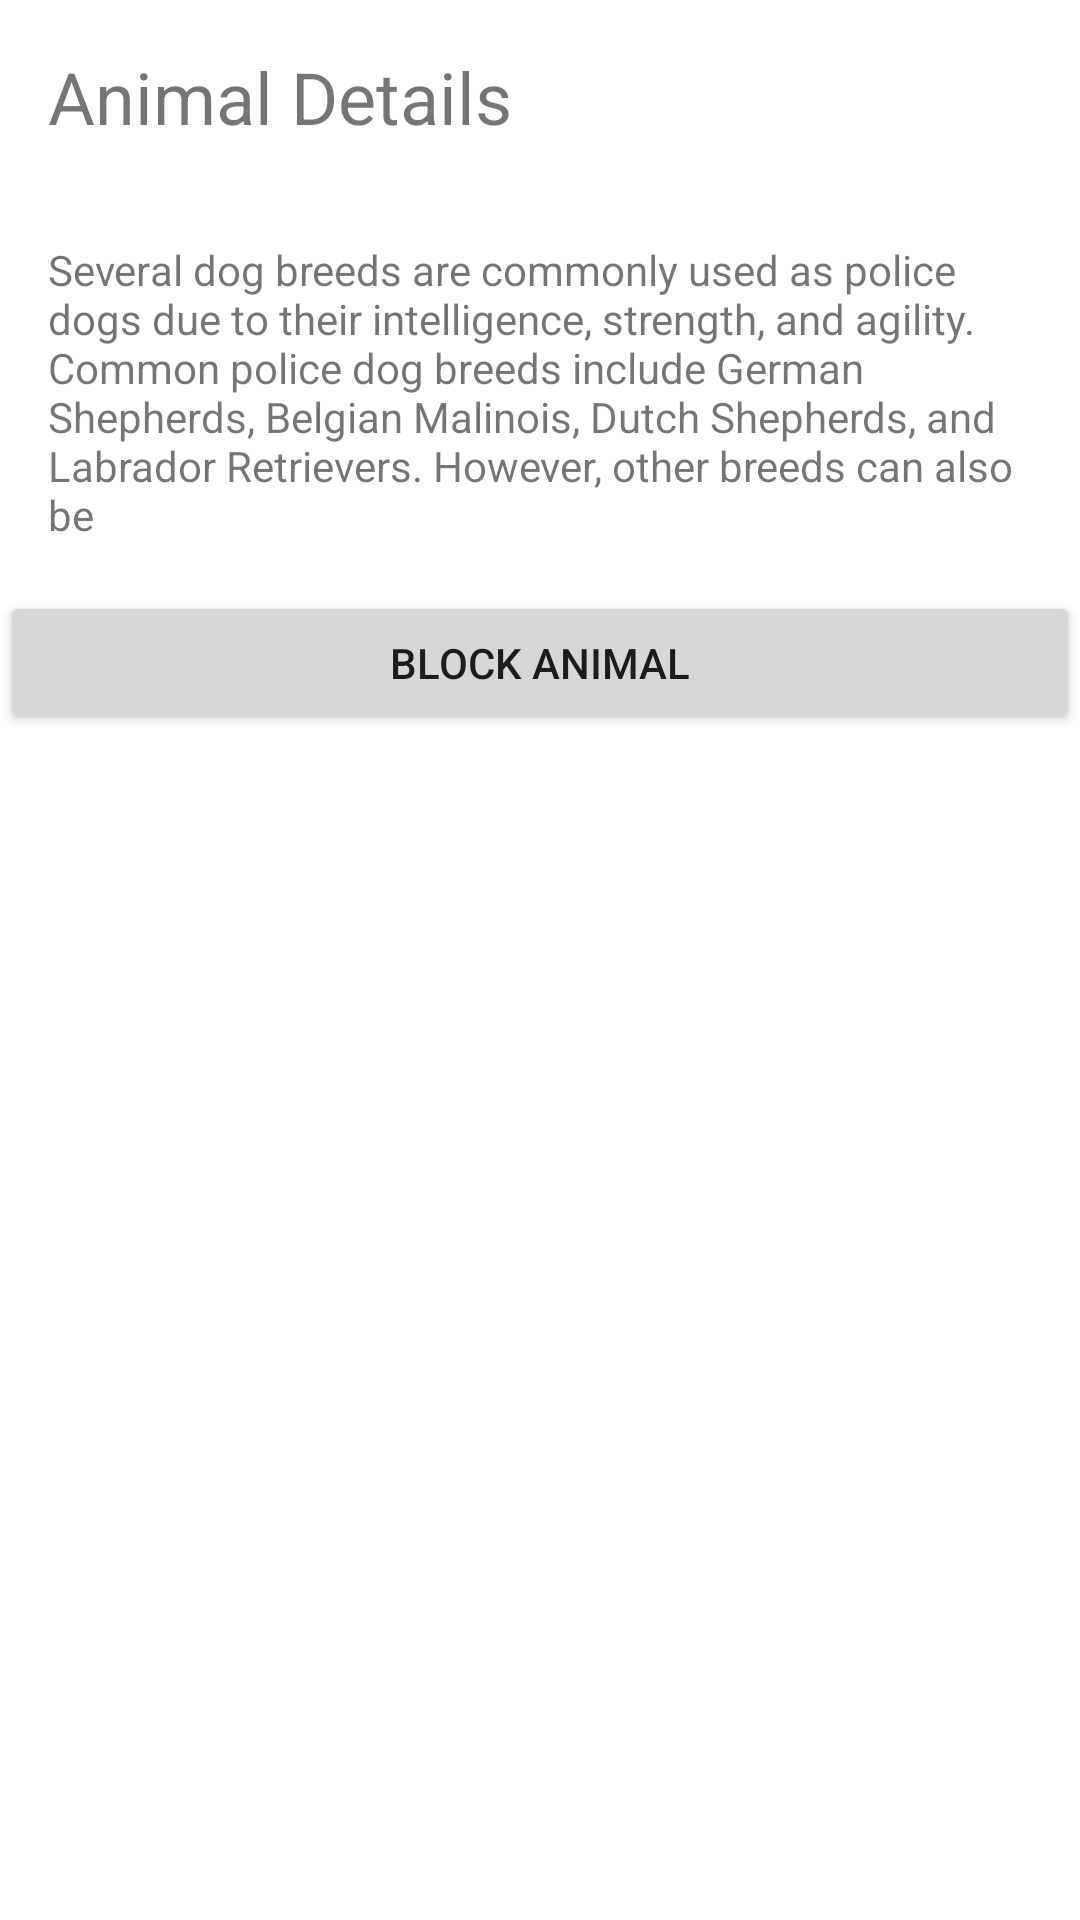

The Android layout XML behind this screen, and the referenced resources:
<!-- AndroidManifest.xml: application theme Theme.IanalonzosAnimalNames -->
<!-- res/layout/animaldetailsactivity.xml -->
<LinearLayout xmlns:android="http://schemas.android.com/apk/res/android"
    android:layout_width="match_parent"
    android:layout_height="match_parent"
    android:orientation="vertical">

    <TextView
        android:id="@+id/tvAnimalName"
        android:layout_width="match_parent"
        android:layout_height="wrap_content"
        android:textSize="24sp"
        android:padding="16dp"
        android:text="Animal Details"/>

    <TextView
        android:id="@+id/tvAnimalDescription"
        android:layout_width="match_parent"
        android:layout_height="wrap_content"
        android:padding="16dp"
        android:text="Several dog breeds are commonly used as police dogs due to their intelligence, strength, and agility. Common police dog breeds include German Shepherds, Belgian Malinois, Dutch Shepherds, and Labrador Retrievers. However, other breeds can also be "/>

    <Button
        android:id="@+id/btnBlockAnimal"
        android:layout_width="match_parent"
        android:layout_height="wrap_content"
        android:text="Block Animal"/>
</LinearLayout>
<!-- resources referenced by this layout -->
<resources>
  <style name="Theme.IanalonzosAnimalNames" parent="Theme.MaterialComponents.DayNight.DarkActionBar">
          
          <item name="colorPrimary">@color/purple_500</item>
          <item name="colorPrimaryVariant">@color/purple_700</item>
          <item name="colorOnPrimary">@color/white</item>
          
          <item name="colorSecondary">@color/teal_200</item>
          <item name="colorSecondaryVariant">@color/teal_700</item>
          <item name="colorOnSecondary">@color/black</item>
          
          <item name="android:statusBarColor">?attr/colorPrimaryVariant</item>
          
      </style>
  <!-- not gathered from this repository: default colours our renderer supplied (Android Studio template values) -->
  <color name="purple_500">#FF6200EE</color>
  <color name="purple_700">#FF3700B3</color>
  <color name="teal_200">#FF03DAC5</color>
  <color name="teal_700">#FF018786</color>
  <color name="black">#FF000000</color>
  <color name="white">#FFFFFFFF</color>
</resources>
